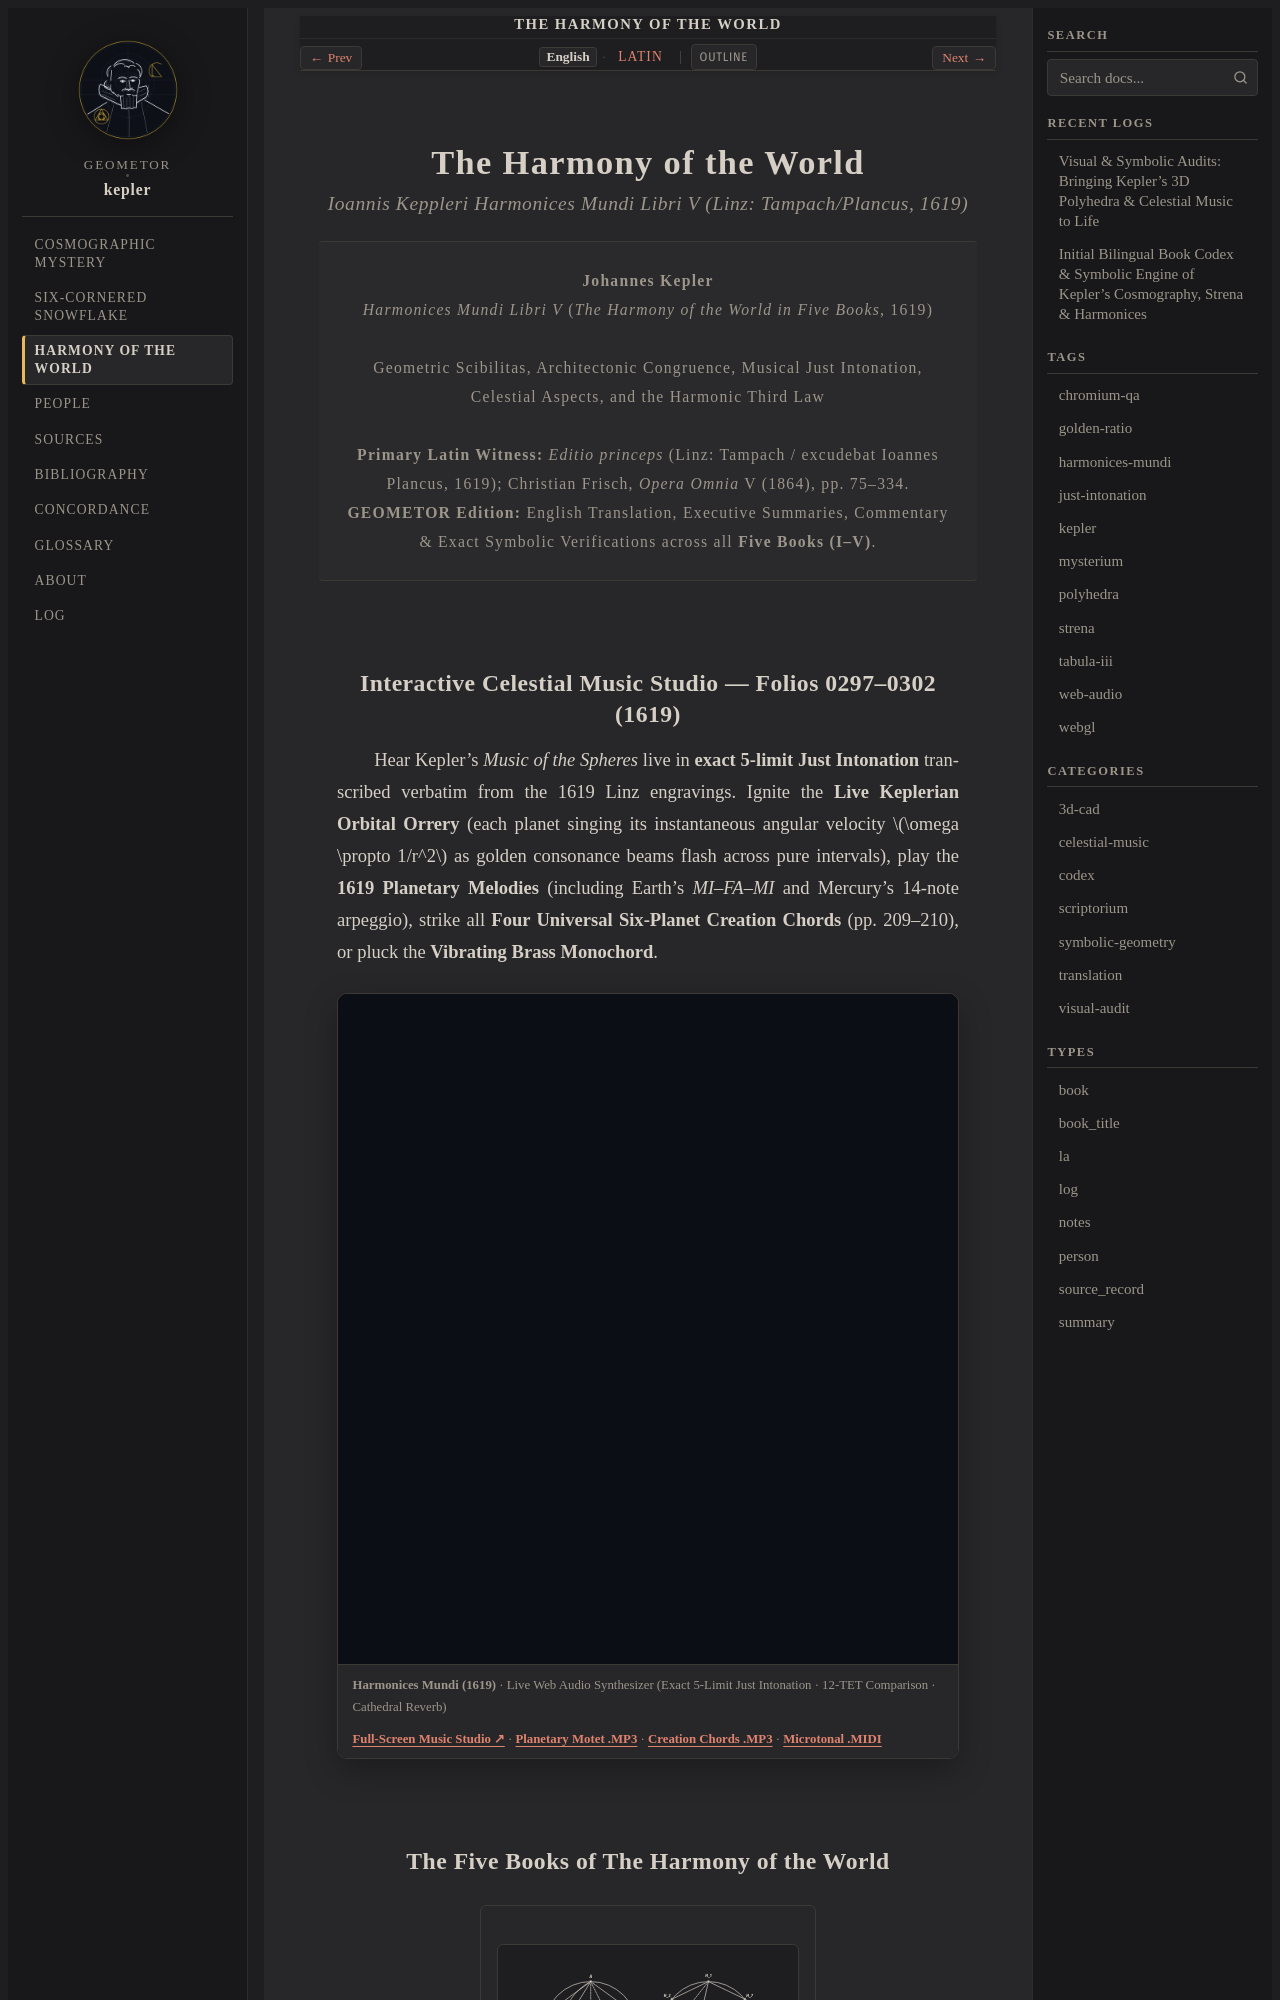

repository: geometor/kepler · page: harmonices_mundi/index.html · generator: sphinx

:title: The Harmony of the World
:type: book
:order: 3
:navigation: header
:nav_title: Harmony of the World
:breadcrumb_title: Harmony of the World
:layout: book
:book_title: The Harmony of the World
:book_subtitle: Harmonices Mundi Libri V (1619) — Johannes Kepler
:author: Johannes Kepler
:year: 1619
:tracks: English: index | Latin: title-la
:excerpt: Kepler's masterwork uniting the geometric knowability of constructible polygons (Book I), 11 uniform planar tilings and star polyhedra (Book II), 5-limit Just Intonation (Book III), celestial aspects (Book IV), and the harmonic third law of planetary motion (Book V).

.. _harmonices-mundi-index:
.. _harmonices-mundi:
